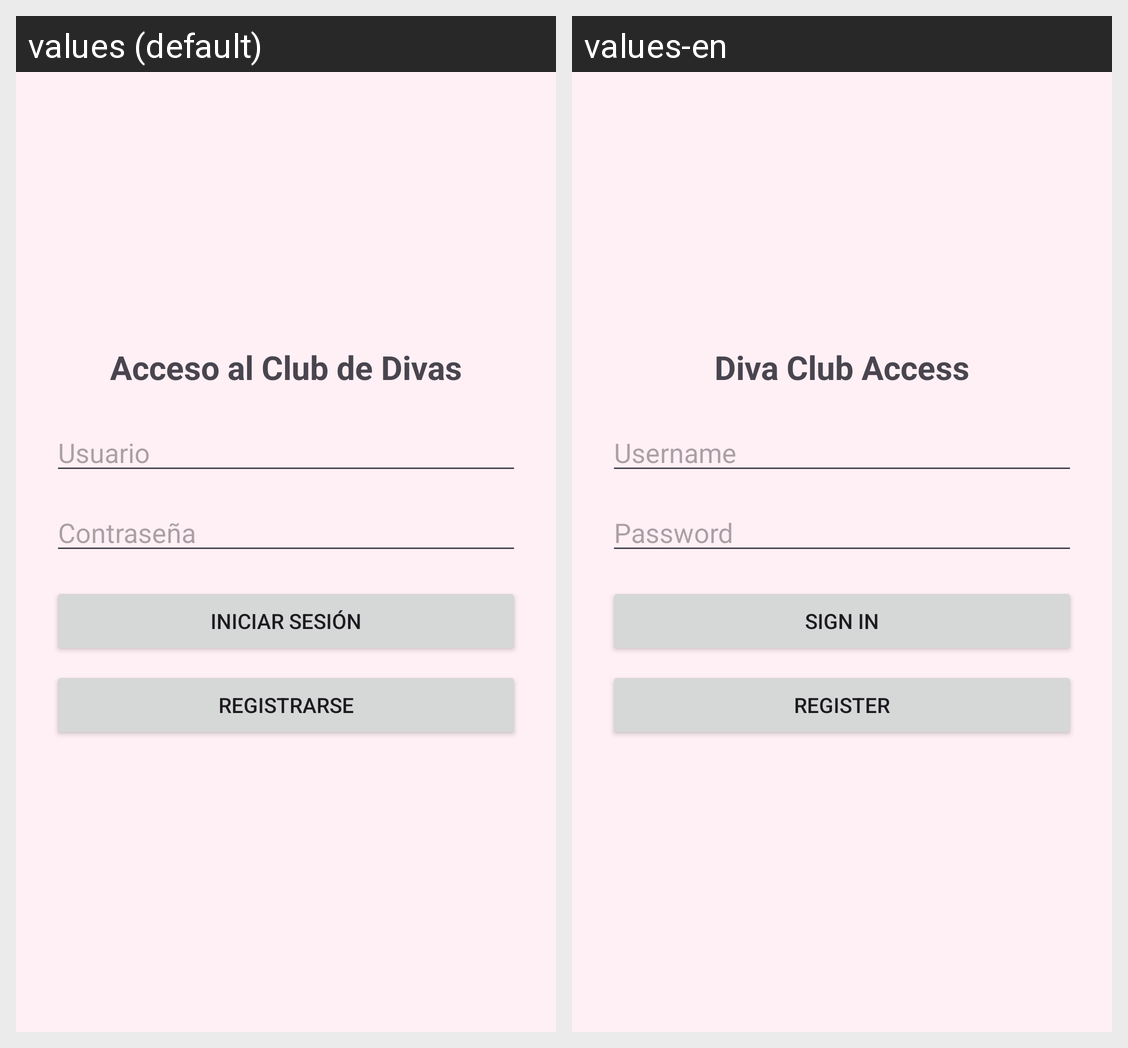

The Android screen above is rendered under two locales of the same app. Produce the string resources it draws, with the default and per-locale values.
Android screen res/layout/activity_login.xml rendered under 2 locales, left to right: values (default), values-en. Device: Nexus 5 (rendered at 1080×1920; each locale shown at half size, 540×960, under a caption strip naming it); theme Theme.SlayVault.
Strings drawn on this screen, with the default value and each locale's value (text and hints the layout hard-codes, and strings that could not be matched under every locale, appear in the picture but are not listed):

auth_title
  values: Acceso al Club de Divas
  values-en: Diva Club Access

auth_username
  values: Usuario
  values-en: Username

auth_password
  values: Contraseña
  values-en: Password

auth_login
  values: Iniciar sesión
  values-en: Sign in

auth_register
  values: Registrarse
  values-en: Register
